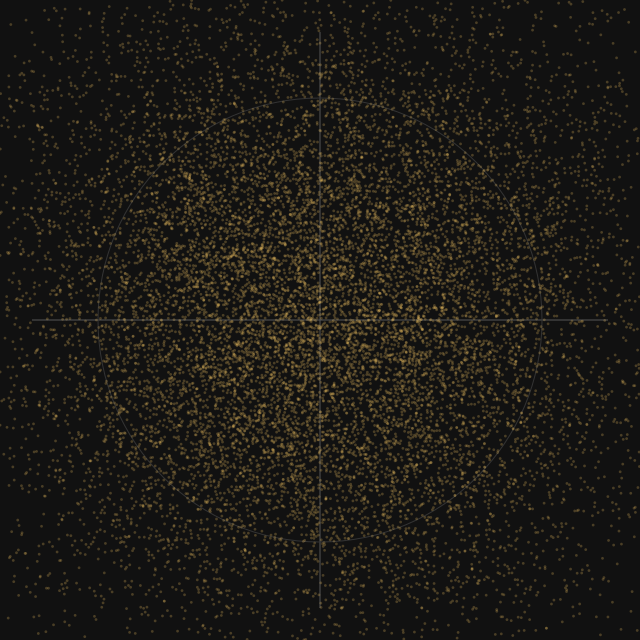

The table this chart was drawn from, first rows:
i, q, symbol, bin, qpsk4_score, carrier_rms
-0.8892, 0.4623, 0, -80, 0.2155, 0.02362
-0.04807, 0.5802, 0, -78, 0.1723, 0.03128
0.4074, -0.7696, 0, -73, 0.1604, 0.03245
0.9573, 0.7473, 0, -71, 0.162, 0.03224
-1.282, -0.5264, 0, -69, 0.1539, 0.03144
0.6389, 1.706, 0, -66, 0.1709, 0.0339
0.03453, -0.5047, 0, -61, 0.2246, 0.03236
0.8369, 1.045, 0, -58, 0.2651, 0.03343
-0.1928, -0.8218, 0, -57, 0.2069, 0.03403
0.9953, 0.8837, 0, -56, 0.2391, 0.03317
0.5606, -0.2541, 0, -55, 0.1691, 0.03273
0.002393, -0.4323, 0, -52, 0.1736, 0.03351
-1.142, -0.8768, 0, -50, 0.2732, 0.03464
1.825, -1.641, 0, -48, 0.312, 0.03442
-0.2599, 0.5433, 0, -46, 0.3615, 0.03542
-0.7935, 1.15, 0, -45, 0.2474, 0.03414
-0.6174, 0.6536, 0, -44, 0.1952, 0.03163
-0.611, -0.5914, 0, -43, 0.1961, 0.03362
0.322, 0.4435, 0, -42, 0.2729, 0.03255
-0.711, -0.9978, 0, -41, 0.1571, 0.03419
-0.06722, 0.9341, 0, -39, 0.3032, 0.03544
-0.1001, -0.07275, 0, -38, 0.1778, 0.03479
1.402, 0.7228, 0, -35, 0.2101, 0.03312
-0.1434, 2.01, 0, -33, 0.16, 0.03279
-0.1869, 0.08582, 0, -28, 0.1682, 0.03413
0.5985, -0.1183, 0, -23, 0.2847, 0.03357
-1.119, 0.842, 0, -20, 0.2336, 0.03421
-0.2849, 0.5055, 0, -19, 0.2536, 0.03362
1.084, 1.009, 0, -17, 0.175, 0.0324
-0.4328, 1.653, 0, -14, 0.1649, 0.03404
0.2632, -0.3258, 0, -12, 0.2403, 0.03586
-0.9703, 0.9591, 0, -7, 0.249, 0.0333
0.2735, 0.6322, 0, -6, 0.1929, 0.03536
0.1796, -0.6013, 0, -4, 0.1951, 0.03443
-0.304, -0.7052, 0, -3, 0.2806, 0.0321
-0.8356, 0.02326, 0, 1, 0.3057, 0.03399
0.6718, -0.5209, 0, 2, 0.2739, 0.03484
-0.2701, -0.2176, 0, 9, 0.3625, 0.03267
0.3993, 0.4061, 0, 12, 0.2227, 0.03351
-0.7888, 0.3657, 0, 13, 0.1558, 0.03547
-0.4515, 0.7243, 0, 15, 0.1722, 0.03295
0.06484, -1.034, 0, 16, 0.1809, 0.03318
0.7437, -0.6467, 0, 17, 0.2668, 0.03281
-0.2844, -0.6858, 0, 18, 0.258, 0.03301
-0.9788, 0.4676, 0, 19, 0.2124, 0.03474
0.4253, -0.9706, 0, 20, 0.1737, 0.03415
0.3896, -0.9028, 0, 22, 0.2189, 0.03521
0.9043, -0.1215, 0, 25, 0.2379, 0.03479
1.215, 0.6368, 0, 28, 0.2795, 0.03597
0.2465, 0.7093, 0, 29, 0.1561, 0.03656
0.05599, -0.3521, 0, 30, 0.1892, 0.0346
0.6601, -0.1111, 0, 31, 0.2184, 0.03397
-0.4911, 0.9488, 0, 35, 0.2022, 0.03327
0.2442, 0.3807, 0, 38, 0.2506, 0.03472
0.5394, -0.7161, 0, 42, 0.154, 0.03187
0.5953, 0.2318, 0, 44, 0.1544, 0.03505
-0.5654, 0.1916, 0, 46, 0.1749, 0.0349
-0.8113, -0.09508, 0, 48, 0.2145, 0.03381
-0.2875, 0.8145, 0, 49, 0.1744, 0.03431
1.367, -1.602, 0, 53, 0.2371, 0.03526
... 14,940 more rows
